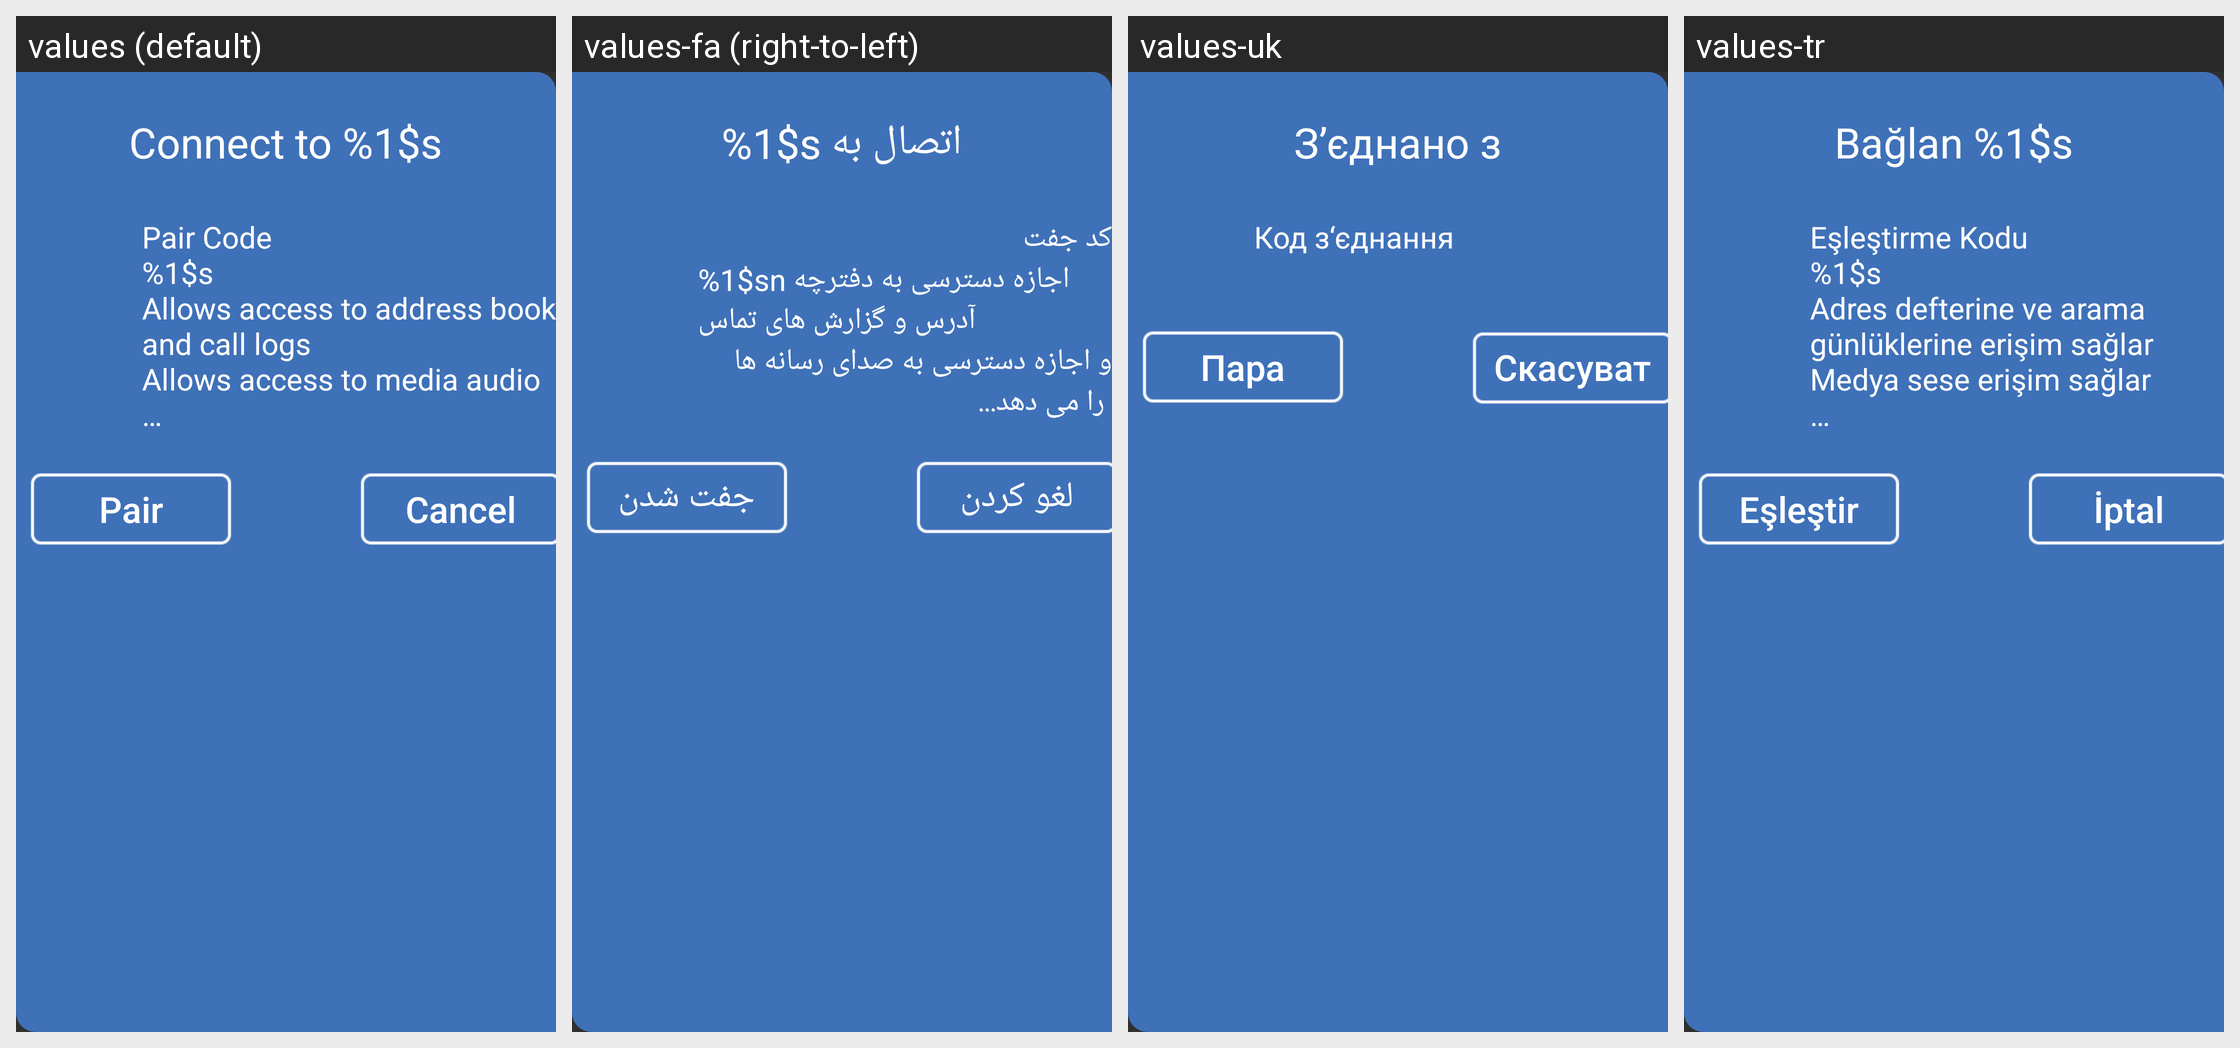

For this localized Android screen grid, give each drawn string resource with its value in every locale shown.
Android screen res/layout/dialog_pair.xml rendered under 4 locales, left to right: values (default), values-fa (right-to-left), values-uk, values-tr. Device: Nexus 5 (rendered at 1080×1920; each locale shown at half size, 540×960, under a caption strip naming it); theme AppTheme.
Other locales in the repository, not shown: values-ar, values-bg, values-de, values-el, values-es-rES, values-fr, values-hr, values-it, values-iw, values-ka, values-mk, values-mn, values-pt, values-ru-rRU, values-sl, values-sq, values-sr-rME, values-sr-rRS, values-uz, values-zh-rCN.
Strings drawn on this screen, with the default value and each locale's value (text and hints the layout hard-codes, and strings that could not be matched under every locale, appear in the picture but are not listed):

str_others_bluetooth_pair_title
  values: Connect to %1$s
  values-fa: اتصال به ‎%1$s‎
  values-uk: З’єднано з
  values-tr: Bağlan %1$s

str_others_bluetooth_pair_content
  values: Pair Code
      %1$s
      Allows access to address book and call logs
      Allows access to media audio
      …
  values-fa: کد جفت 
      ‎%1$s‎n اجازه دسترسی به دفترچه آدرس و گزارش های تماس
      و اجازه دسترسی به صدای رسانه ها
       را می دهد...
  values-uk: Код з‘єднання
      
  values-tr: Eşleştirme Kodu
      %1$s
      Adres defterine ve arama günlüklerine erişim sağlar
      Medya sese erişim sağlar
      …

str_others_bluetooth_pair_ok
  values: Pair
  values-fa: جفت شدن
  values-uk: Пара
  values-tr: Eşleştir

str_others_bluetooth_pair_cancel
  values: Cancel
  values-fa: لغو کردن
  values-uk: Скасувати
  values-tr: İptal
